Run: headless pygame with SDL's dummy video driver; simulated clock (each Clock.tick advances the game by its frame time, no real sleeping); random seed 0; keys injected as events and as key.get_pressed() state; no mouse input.
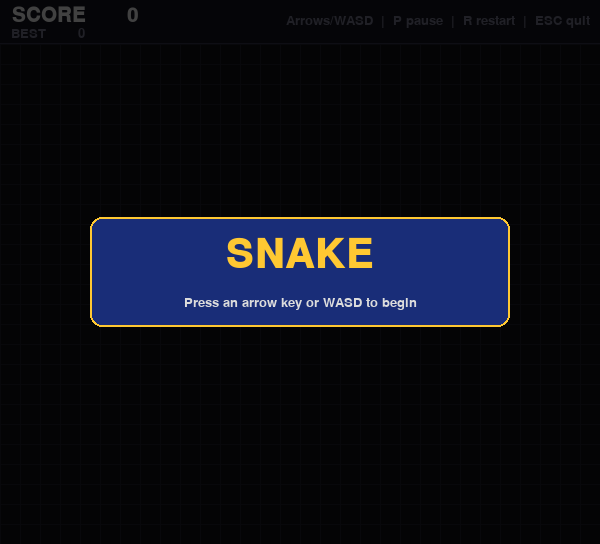
Frame 1 of 4 · flips 1–60 · no input
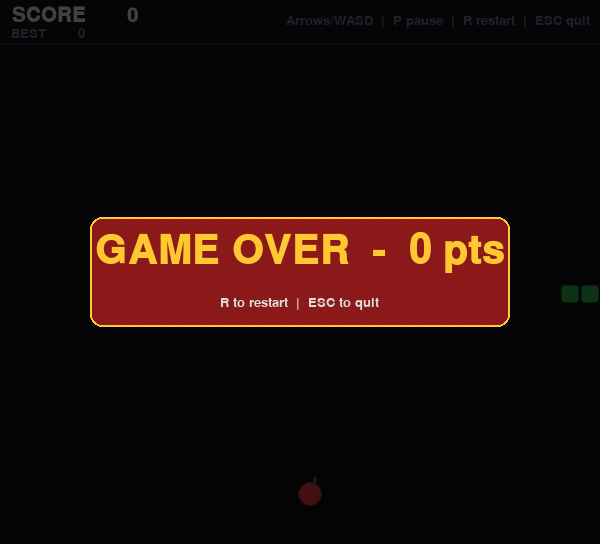
Frame 2 of 4 · flips 61–180 · tapped SPACE, RETURN · held RIGHT (→), D
Frame 3 of 4 · flips 181–300 · held DOWN (↓), S · screen unchanged from frame 2, image omitted
Frame 4 of 4 · flips 301–420 · held LEFT (←), A, UP (↑), W · screen unchanged from frame 3, image omitted

The pygame program that drew these frames:

"""
Snake Game  -  Python / pygame
Uses pygame.freetype (not pygame.font) to avoid the Python 3.14
circular-import bug: "cannot import name 'Font' from partially
initialized module 'pygame.font'".

Controls:
  Arrow keys or WASD  - steer
  P                   - pause / resume
  R                   - restart
  Q or ESC            - quit

Run:
  python snake.py
"""

import sys
import random

try:
    import pygame
    import pygame.freetype
except ImportError:
    print("pygame is not installed. Run: pip install pygame")
    sys.exit(1)


# ---------------------------------------------------------------------------
# Constants
# ---------------------------------------------------------------------------

CELL  = 20            # pixels per grid square
COLS  = 30            # grid columns
ROWS  = 25            # grid rows
WIN_W = COLS * CELL   # window width  (600 px)
WIN_H = ROWS * CELL   # window height (500 px)
HUD_H = 44            # header bar height (above grid)
FPS   = 10            # snake ticks per second

# Colours (RGB)
C_BG          = ( 15,  15,  20)
C_GRID        = ( 28,  28,  40)
C_HEAD        = ( 80, 220, 100)
C_BODY        = ( 50, 180,  70)
C_OUTLINE     = ( 25, 100,  45)
C_EYE         = (  0,   0,   0)
C_FOOD        = (220,  60,  60)
C_FOOD_OUT    = (140,  25,  25)
C_STEM        = ( 70, 150,  50)
C_HUD_BG      = ( 20,  20,  30)
C_HUD_LINE    = ( 50,  50,  70)
C_TEXT_BRIGHT = (220, 220, 220)
C_TEXT_DIM    = (110, 110, 130)
C_GOLD        = (255, 200,  50)
C_RED_BANNER  = (140,  25,  25)
C_BLUE_BANNER = ( 25,  45, 120)

# Direction vectors (delta_col, delta_row)
UP    = ( 0, -1)
DOWN  = ( 0,  1)
LEFT  = (-1,  0)
RIGHT = ( 1,  0)

REVERSE = {UP: DOWN, DOWN: UP, LEFT: RIGHT, RIGHT: LEFT}


# ---------------------------------------------------------------------------
# Font helpers  (pygame.freetype — avoids the pygame.font circular-import bug)
# ---------------------------------------------------------------------------

def make_fonts():
    """
    Return (big, mid, small) pygame.freetype.Font objects.
    Falls back to the default built-in font if no system font is found.
    """
    pygame.freetype.init()
    names = ["monospace", "couriernew", "dejavusansmono", None]
    big = mid = small = None
    for name in names:
        try:
            big   = pygame.freetype.SysFont(name, 40, bold=True)
            mid   = pygame.freetype.SysFont(name, 20, bold=True)
            small = pygame.freetype.SysFont(name, 13)
            break
        except Exception:
            continue
    if big is None:
        # Absolute last resort: built-in bitmap font
        big   = pygame.freetype.Font(None, 40)
        mid   = pygame.freetype.Font(None, 20)
        small = pygame.freetype.Font(None, 13)
    return big, mid, small


def blit_text(surf, font, text, color, center=None, topleft=None):
    """
    Render text with pygame.freetype and blit it onto surf.
    Provide either center=(x,y) or topleft=(x,y).
    Returns the blit rect.
    """
    text_surf, text_rect = font.render(text, color)
    if center is not None:
        text_rect.center = center
    elif topleft is not None:
        text_rect.topleft = topleft
    surf.blit(text_surf, text_rect)
    return text_rect


# ---------------------------------------------------------------------------
# Game model
# ---------------------------------------------------------------------------

class Snake:
    def __init__(self):
        cx, cy = COLS // 2, ROWS // 2
        self.body  = [(cx, cy), (cx - 1, cy), (cx - 2, cy)]
        self.dir   = RIGHT
        self._grow = 0

    @property
    def head(self):
        return self.body[0]

    def steer(self, new_dir):
        if new_dir != REVERSE[self.dir]:
            self.dir = new_dir

    def move(self):
        hx, hy = self.head
        dx, dy  = self.dir
        self.body.insert(0, (hx + dx, hy + dy))
        if self._grow > 0:
            self._grow -= 1
        else:
            self.body.pop()

    def grow(self, segments=3):
        self._grow += segments

    def hits_wall(self):
        hx, hy = self.head
        return not (0 <= hx < COLS and 0 <= hy < ROWS)

    def hits_self(self):
        return self.head in self.body[1:]


class Food:
    def __init__(self, snake_body):
        self.pos = (0, 0)
        self.respawn(snake_body)

    def respawn(self, snake_body):
        occupied = set(snake_body)
        free = [(c, r) for c in range(COLS) for r in range(ROWS)
                if (c, r) not in occupied]
        self.pos = random.choice(free) if free else (0, 0)


class Game:
    def __init__(self):
        self.high = 0
        self.reset()

    def reset(self):
        self.snake  = Snake()
        self.food   = Food(self.snake.body)
        self.score  = 0
        self.alive  = True
        self.paused = False

    def tick(self):
        if not self.alive or self.paused:
            return
        self.snake.move()
        if self.snake.hits_wall() or self.snake.hits_self():
            self.alive = False
            self.high  = max(self.high, self.score)
            return
        if self.snake.head == self.food.pos:
            self.snake.grow()
            self.score += 10
            self.high   = max(self.high, self.score)
            self.food.respawn(self.snake.body)


# ---------------------------------------------------------------------------
# Rendering
# ---------------------------------------------------------------------------

def cell_rect(col, row):
    return pygame.Rect(col * CELL + 1, HUD_H + row * CELL + 1, CELL - 2, CELL - 2)


def draw_grid(surf):
    for c in range(COLS + 1):
        x = c * CELL
        pygame.draw.line(surf, C_GRID, (x, HUD_H), (x, HUD_H + WIN_H))
    for r in range(ROWS + 1):
        y = HUD_H + r * CELL
        pygame.draw.line(surf, C_GRID, (0, y), (WIN_W, y))


def draw_snake(surf, snake):
    for i, (col, row) in enumerate(snake.body):
        rect = cell_rect(col, row)
        if i == 0:
            pygame.draw.rect(surf, C_HEAD,    rect, border_radius=5)
            pygame.draw.rect(surf, C_OUTLINE, rect, width=1, border_radius=5)
            dx, dy = snake.dir
            cx_px  = col * CELL + CELL // 2
            cy_px  = HUD_H + row * CELL + CELL // 2
            perp   = (-dy, dx)
            for sign in (1, -1):
                ex = int(cx_px + dx * 5 + sign * perp[0] * 4)
                ey = int(cy_px + dy * 5 + sign * perp[1] * 4)
                pygame.draw.circle(surf, C_EYE, (ex, ey), 2)
        else:
            fade   = max(40, 220 - i * 5)
            factor = fade / 220.0
            colour = tuple(int(v * factor) for v in C_BODY)
            pygame.draw.rect(surf, colour,     rect, border_radius=3)
            pygame.draw.rect(surf, C_OUTLINE,  rect, width=1, border_radius=3)


def draw_food(surf, food, tick):
    col, row = food.pos
    pulse  = abs((tick % 30) - 15) / 15.0
    radius = int(CELL * (0.55 + 0.08 * pulse))
    cx_px  = col * CELL + CELL // 2
    cy_px  = HUD_H + row * CELL + CELL // 2
    pygame.draw.circle(surf, C_FOOD,     (cx_px, cy_px), radius)
    pygame.draw.circle(surf, C_FOOD_OUT, (cx_px, cy_px), radius, 1)
    sx = cx_px + radius // 3
    pygame.draw.line(surf, C_STEM, (sx, cy_px - radius), (sx, cy_px - radius - 5), 2)


def draw_hud(surf, game, mid_font, small_font):
    pygame.draw.rect(surf, C_HUD_BG, pygame.Rect(0, 0, WIN_W, HUD_H))
    pygame.draw.line(surf, C_HUD_LINE, (0, HUD_H - 1), (WIN_W, HUD_H - 1))

    # Score on the left
    blit_text(surf, mid_font,   f"SCORE  {game.score:>6}", C_TEXT_BRIGHT, topleft=(12, 6))
    blit_text(surf, small_font, f"BEST   {game.high:>6}",  C_TEXT_DIM,    topleft=(12, 28))

    # Controls hint on the right
    hint = "Arrows/WASD  |  P pause  |  R restart  |  ESC quit"
    hint_surf, hint_rect = small_font.render(hint, C_TEXT_DIM)
    surf.blit(hint_surf, (WIN_W - hint_rect.width - 10, HUD_H // 2 - hint_rect.height // 2))


def draw_overlay(surf, title, subtitle, big_font, small_font):
    # Semi-transparent dark shade over the whole screen
    shade = pygame.Surface((WIN_W, WIN_H + HUD_H), pygame.SRCALPHA)
    shade.fill((0, 0, 0, 180))
    surf.blit(shade, (0, 0))

    cx = WIN_W // 2
    cy = (WIN_H + HUD_H) // 2

    # Colour-coded banner box
    is_dead  = "OVER" in title or "GAME" in title
    banner_c = C_RED_BANNER if is_dead else C_BLUE_BANNER

    box = pygame.Rect(0, 0, 420, 110)
    box.center = (cx, cy)
    pygame.draw.rect(surf, banner_c, box, border_radius=12)
    pygame.draw.rect(surf, C_GOLD,   box, width=2, border_radius=12)

    # Title (large, gold)
    blit_text(surf, big_font,   title,    C_GOLD,        center=(cx, cy - 20))
    # Subtitle (small, bright)
    blit_text(surf, small_font, subtitle, C_TEXT_BRIGHT, center=(cx, cy + 32))


# ---------------------------------------------------------------------------
# Main
# ---------------------------------------------------------------------------

def main():
    pygame.init()
    screen = pygame.display.set_mode((WIN_W, WIN_H + HUD_H))
    pygame.display.set_caption("Snake")
    clock = pygame.time.Clock()

    big_font, mid_font, small_font = make_fonts()

    DIR_MAP = {
        pygame.K_UP:    UP,    pygame.K_w: UP,
        pygame.K_DOWN:  DOWN,  pygame.K_s: DOWN,
        pygame.K_LEFT:  LEFT,  pygame.K_a: LEFT,
        pygame.K_RIGHT: RIGHT, pygame.K_d: RIGHT,
    }
    QUIT_KEYS = {pygame.K_ESCAPE, pygame.K_q}

    game = Game()
    tick = 0

    # ---- start screen -------------------------------------------------------
    waiting = True
    while waiting:
        clock.tick(30)
        for event in pygame.event.get():
            if event.type == pygame.QUIT:
                pygame.quit()
                sys.exit()
            if event.type == pygame.KEYDOWN:
                if event.key in QUIT_KEYS:
                    pygame.quit()
                    sys.exit()
                if event.key in DIR_MAP:
                    game.snake.steer(DIR_MAP[event.key])
                    waiting = False

        screen.fill(C_BG)
        draw_grid(screen)
        draw_hud(screen, game, mid_font, small_font)
        draw_overlay(screen,
                     "SNAKE",
                     "Press an arrow key or WASD to begin",
                     big_font, small_font)
        pygame.display.flip()

    # ---- game loop ----------------------------------------------------------
    while True:
        clock.tick(FPS)
        tick += 1

        for event in pygame.event.get():
            if event.type == pygame.QUIT:
                pygame.quit()
                sys.exit()
            if event.type == pygame.KEYDOWN:
                if event.key in QUIT_KEYS:
                    pygame.quit()
                    sys.exit()
                elif event.key == pygame.K_r:
                    game.reset()
                elif event.key == pygame.K_p and game.alive:
                    game.paused = not game.paused
                elif event.key in DIR_MAP and game.alive:
                    game.snake.steer(DIR_MAP[event.key])

        game.tick()

        screen.fill(C_BG)
        draw_grid(screen)
        draw_food(screen, game.food, tick)
        draw_snake(screen, game.snake)
        draw_hud(screen, game, mid_font, small_font)

        if not game.alive:
            draw_overlay(screen,
                         f"GAME OVER  -  {game.score} pts",
                         "R to restart  |  ESC to quit",
                         big_font, small_font)
        elif game.paused:
            draw_overlay(screen,
                         "PAUSED",
                         "P to resume  |  R to restart",
                         big_font, small_font)

        pygame.display.flip()


if __name__ == "__main__":
    main()
